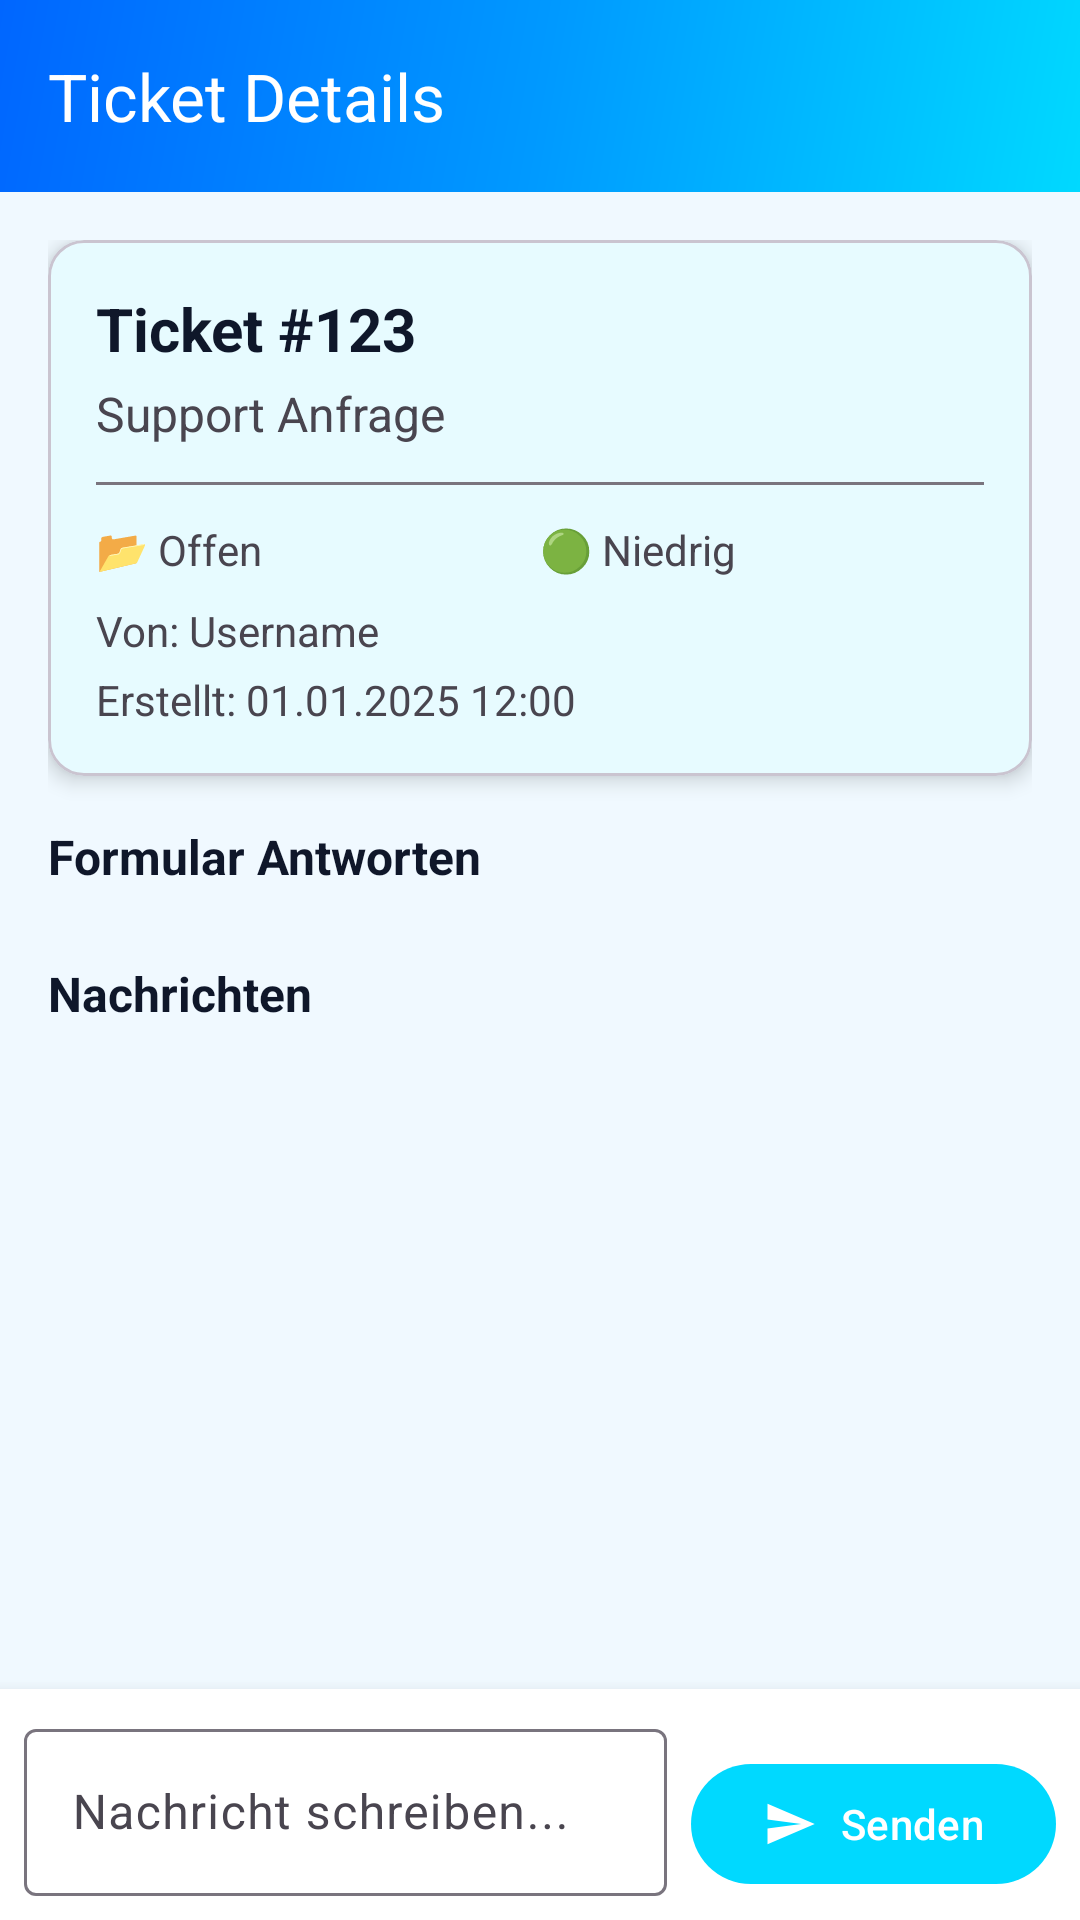

Layout XML and referenced resources for this Android screen:
<!-- AndroidManifest.xml: application theme Theme.QuantixTickets -->
<!-- res/layout/fragment_ticket_detail.xml -->
<?xml version="1.0" encoding="utf-8"?>
<androidx.coordinatorlayout.widget.CoordinatorLayout xmlns:android="http://schemas.android.com/apk/res/android"
    xmlns:app="http://schemas.android.com/apk/res-auto"
    android:layout_width="match_parent"
    android:layout_height="match_parent"
    android:background="@color/background">

    <com.google.android.material.appbar.AppBarLayout
        android:id="@+id/appBarLayout"
        android:layout_width="match_parent"
        android:layout_height="wrap_content">

        <com.google.android.material.appbar.MaterialToolbar
            android:id="@+id/toolbar"
            android:layout_width="match_parent"
            android:layout_height="?attr/actionBarSize"
            android:background="@drawable/gradient_background"
            app:title="Ticket Details"
            app:titleTextColor="#FFFFFF"
            app:navigationIcon="@drawable/ic_arrow_back" />

    </com.google.android.material.appbar.AppBarLayout>

    <androidx.core.widget.NestedScrollView
        android:layout_width="match_parent"
        android:layout_height="match_parent"
        app:layout_behavior="@string/appbar_scrolling_view_behavior">

        <LinearLayout
            android:layout_width="match_parent"
            android:layout_height="wrap_content"
            android:orientation="vertical"
            android:padding="16dp">

            <com.google.android.material.card.MaterialCardView
                android:layout_width="match_parent"
                android:layout_height="wrap_content"
                android:layout_marginBottom="16dp"
                app:cardCornerRadius="12dp"
                app:cardElevation="4dp">

                <LinearLayout
                    android:layout_width="match_parent"
                    android:layout_height="wrap_content"
                    android:orientation="vertical"
                    android:padding="16dp">

                    <TextView
                        android:id="@+id/ticketTitle"
                        android:layout_width="match_parent"
                        android:layout_height="wrap_content"
                        android:text="Ticket #123"
                        android:textSize="20sp"
                        android:textStyle="bold"
                        android:textColor="?attr/colorOnSurface" />

                    <TextView
                        android:id="@+id/ticketTopic"
                        android:layout_width="match_parent"
                        android:layout_height="wrap_content"
                        android:layout_marginTop="4dp"
                        android:text="Support Anfrage"
                        android:textSize="16sp"
                        android:textColor="?attr/colorOnSurfaceVariant" />

                    <View
                        android:layout_width="match_parent"
                        android:layout_height="1dp"
                        android:layout_marginTop="12dp"
                        android:layout_marginBottom="12dp"
                        android:background="?attr/colorOutline" />

                    <LinearLayout
                        android:layout_width="match_parent"
                        android:layout_height="wrap_content"
                        android:orientation="horizontal">

                        <TextView
                            android:id="@+id/ticketStatus"
                            android:layout_width="0dp"
                            android:layout_height="wrap_content"
                            android:layout_weight="1"
                            android:text="📂 Offen"
                            android:textSize="14sp" />

                        <TextView
                            android:id="@+id/ticketPriority"
                            android:layout_width="0dp"
                            android:layout_height="wrap_content"
                            android:layout_weight="1"
                            android:text="🟢 Niedrig"
                            android:textSize="14sp" />

                    </LinearLayout>

                    <TextView
                        android:id="@+id/ticketCreator"
                        android:layout_width="match_parent"
                        android:layout_height="wrap_content"
                        android:layout_marginTop="8dp"
                        android:text="Von: Username"
                        android:textSize="14sp"
                        android:textColor="?attr/colorOnSurfaceVariant" />

                    <TextView
                        android:id="@+id/ticketDate"
                        android:layout_width="match_parent"
                        android:layout_height="wrap_content"
                        android:layout_marginTop="4dp"
                        android:text="Erstellt: 01.01.2025 12:00"
                        android:textSize="14sp"
                        android:textColor="?attr/colorOnSurfaceVariant" />

                </LinearLayout>

            </com.google.android.material.card.MaterialCardView>

            <TextView
                android:layout_width="match_parent"
                android:layout_height="wrap_content"
                android:text="Formular Antworten"
                android:textSize="16sp"
                android:textStyle="bold"
                android:textColor="?attr/colorOnSurface"
                android:layout_marginBottom="8dp" />

            <androidx.recyclerview.widget.RecyclerView
                android:id="@+id/formResponsesRecyclerView"
                android:layout_width="match_parent"
                android:layout_height="wrap_content"
                android:layout_marginBottom="16dp"
                android:nestedScrollingEnabled="false" />

            <TextView
                android:layout_width="match_parent"
                android:layout_height="wrap_content"
                android:text="Nachrichten"
                android:textSize="16sp"
                android:textStyle="bold"
                android:textColor="?attr/colorOnSurface"
                android:layout_marginBottom="8dp" />

            <androidx.recyclerview.widget.RecyclerView
                android:id="@+id/messagesRecyclerView"
                android:layout_width="match_parent"
                android:layout_height="wrap_content"
                android:nestedScrollingEnabled="false" />

            <ProgressBar
                android:id="@+id/loadingProgress"
                android:layout_width="wrap_content"
                android:layout_height="wrap_content"
                android:layout_gravity="center"
                android:layout_margin="32dp"
                android:visibility="gone" />

        </LinearLayout>

    </androidx.core.widget.NestedScrollView>

    <LinearLayout
        android:id="@+id/messageInputContainer"
        android:layout_width="match_parent"
        android:layout_height="wrap_content"
        android:layout_gravity="bottom"
        android:orientation="horizontal"
        android:padding="8dp"
        android:background="?attr/colorSurface"
        android:elevation="8dp">

        <com.google.android.material.textfield.TextInputLayout
            android:layout_width="0dp"
            android:layout_height="wrap_content"
            android:layout_weight="1"
            android:layout_marginEnd="8dp"
            style="@style/Widget.Material3.TextInputLayout.OutlinedBox">

            <com.google.android.material.textfield.TextInputEditText
                android:id="@+id/messageInput"
                android:layout_width="match_parent"
                android:layout_height="wrap_content"
                android:hint="Nachricht schreiben..."
                android:maxLines="4" />

        </com.google.android.material.textfield.TextInputLayout>

        <com.google.android.material.button.MaterialButton
            android:id="@+id/sendButton"
            android:layout_width="wrap_content"
            android:layout_height="wrap_content"
            android:layout_gravity="bottom"
            android:text="Senden"
            app:icon="@drawable/ic_send"
            style="@style/Widget.Material3.Button" />

    </LinearLayout>

</androidx.coordinatorlayout.widget.CoordinatorLayout>
<!-- resources referenced by this layout -->
<resources>
  <color name="background">#F0F9FF</color>
  <!-- drawable gradient_background (drawable) -->
  <?xml version="1.0" encoding="utf-8"?>
  <shape xmlns:android="http://schemas.android.com/apk/res/android">
      <gradient
          android:angle="135"
          android:startColor="#00D9FF"
          android:centerColor="#0099FF"
          android:endColor="#0066FF"
          android:type="linear" />
  </shape>
  <!-- drawable ic_send (drawable) -->
  <vector xmlns:android="http://schemas.android.com/apk/res/android"
      android:width="24dp"
      android:height="24dp"
      android:viewportWidth="24"
      android:viewportHeight="24"
      android:tint="#FFFFFF"
      android:autoMirrored="true">
      <path
          android:fillColor="@android:color/white"
          android:pathData="M2.01,21L23,12 2.01,3 2,10l15,2 -15,2z"/>
  </vector>
  <style name="Theme.QuantixTickets" parent="Theme.Material3.DayNight.NoActionBar">
          
          <item name="colorPrimary">@color/md_theme_light_primary</item>
          <item name="colorOnPrimary">@color/md_theme_light_onPrimary</item>
          <item name="colorPrimaryContainer">@color/md_theme_light_primary</item>
          <item name="colorOnPrimaryContainer">@color/md_theme_light_onPrimary</item>
  
          
          <item name="colorSecondary">@color/md_theme_light_secondary</item>
          <item name="colorOnSecondary">@color/md_theme_light_onSecondary</item>
  
          
          <item name="android:colorBackground">@color/md_theme_light_background</item>
          <item name="colorOnBackground">@color/md_theme_light_onBackground</item>
  
          
          <item name="colorSurface">@color/md_theme_light_surface</item>
          <item name="colorOnSurface">@color/md_theme_light_onSurface</item>
  
          
          <item name="android:statusBarColor">@color/md_theme_light_primary</item>
          <item name="android:windowLightStatusBar">false</item>
  
          
          <item name="android:navigationBarColor">@color/md_theme_light_background</item>
          <item name="android:windowLightNavigationBar" tools:targetApi="27">true</item>
      </style>
  <color name="md_theme_light_primary">#00D9FF</color>
  <color name="md_theme_light_onPrimary">#FFFFFF</color>
  <color name="md_theme_light_secondary">#0099FF</color>
  <color name="md_theme_light_onSecondary">#FFFFFF</color>
  <color name="md_theme_light_background">#F0F9FF</color>
  <color name="md_theme_light_onBackground">#0F172A</color>
  <color name="md_theme_light_surface">#FFFFFF</color>
  <color name="md_theme_light_onSurface">#0F172A</color>
</resources>
